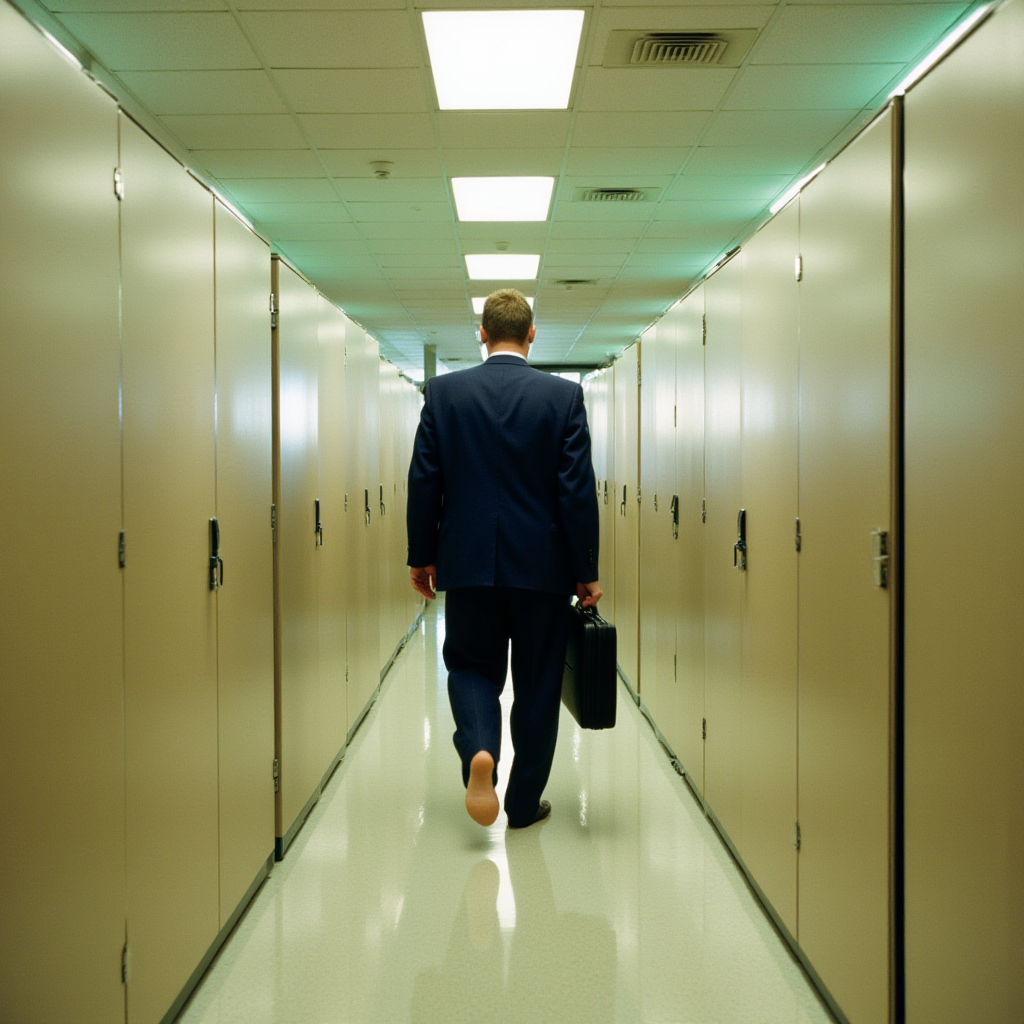
Generation parameters embedded in this image by ComfyUI (PNG 'prompt' text chunk: the API-format workflow graph, JSON):
{"5":{"inputs":{"width":1024,"height":1024,"batch_size":1},"class_type":"EmptyLatentImage","_meta":{"title":"Empty Latent Image"}},"6":{"inputs":{"text":"Kodak Motion Picture Film style, Analog photography, (full body:2) wide angle shot of officeman walking through floor of office cubicles barefoot carrying black briefcase, beige office with flourescent cyan lights, cinematic color grading","clip":["26",1]},"class_type":"CLIPTextEncode","_meta":{"title":"CLIP Text Encode (Prompt)"}},"8":{"inputs":{"samples":["13",0],"vae":["10",0]},"class_type":"VAEDecode","_meta":{"title":"VAE Decode"}},"9":{"inputs":{"filename_prefix":"Barefoot/Gen_","images":["8",0]},"class_type":"SaveImage","_meta":{"title":"Save Image"}},"10":{"inputs":{"vae_name":"flux/ae.sft"},"class_type":"VAELoader","_meta":{"title":"Load VAE"}},"11":{"inputs":{"clip_name1":"sd3m/t5xxl_fp16.safetensors","clip_name2":"sd3m/clip_l.safetensors","type":"flux"},"class_type":"DualCLIPLoader","_meta":{"title":"DualCLIPLoader"}},"12":{"inputs":{"unet_name":"flux/flux1-dev.sft","weight_dtype":"default"},"class_type":"UNETLoader","_meta":{"title":"Load Diffusion Model"}},"13":{"inputs":{"noise":["25",0],"guider":["22",0],"sampler":["16",0],"sigmas":["17",0],"latent_image":["5",0]},"class_type":"SamplerCustomAdvanced","_meta":{"title":"SamplerCustomAdvanced"}},"16":{"inputs":{"sampler_name":"euler"},"class_type":"KSamplerSelect","_meta":{"title":"KSamplerSelect"}},"17":{"inputs":{"scheduler":"simple","steps":20,"denoise":1.0,"model":["26",0]},"class_type":"BasicScheduler","_meta":{"title":"BasicScheduler"}},"22":{"inputs":{"model":["26",0],"conditioning":["6",0]},"class_type":"BasicGuider","_meta":{"title":"BasicGuider"}},"25":{"inputs":{"noise_seed":3},"class_type":"RandomNoise","_meta":{"title":"RandomNoise"}},"26":{"inputs":{"lora_name":"Kodak Motion Picture Film style v1.safetensors","strength_model":1.0,"strength_clip":1.0,"model":["28",0],"clip":["28",1]},"class_type":"LoraLoader","_meta":{"title":"Load LoRA"}},"28":{"inputs":{"lora_name":"sharp detailed image (foot focus) v1.1.safetensors","strength_model":1.0,"strength_clip":1.0,"model":["12",0],"clip":["11",0]},"class_type":"LoraLoader","_meta":{"title":"Load LoRA"}}}